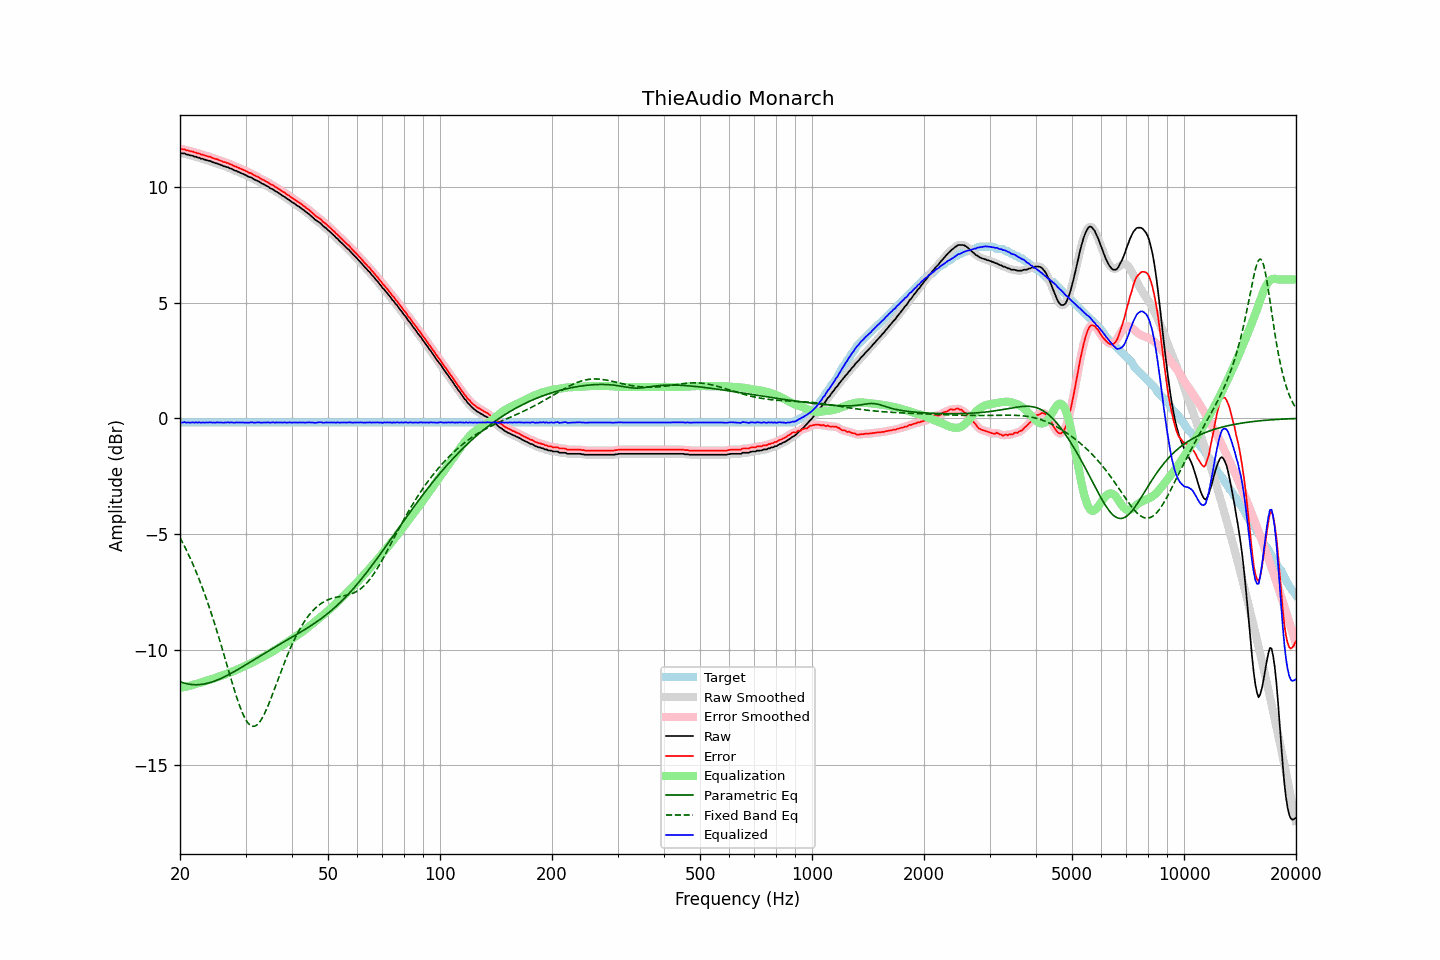

The file beside this chart, header and first rows:
frequency, raw, error, smoothed, error_smoothed, equalization, parametric_eq, fixed_band_eq, equalized_raw, equalized_smoothed, target
20.00, 11.48, 11.66, 11.47, 11.65, -11.66, -11.39, -5.16, -0.18, -0.19, -0.18
20.20, 11.46, 11.64, 11.47, 11.65, -11.64, -11.41, -5.29, -0.19, -0.18, -0.18
20.40, 11.46, 11.64, 11.45, 11.63, -11.63, -11.44, -5.42, -0.17, -0.18, -0.18
20.61, 11.46, 11.64, 11.44, 11.62, -11.62, -11.46, -5.56, -0.16, -0.17, -0.18
20.81, 11.41, 11.59, 11.42, 11.60, -11.60, -11.47, -5.70, -0.19, -0.18, -0.18
21.02, 11.41, 11.59, 11.40, 11.58, -11.58, -11.49, -5.85, -0.18, -0.18, -0.18
21.23, 11.38, 11.56, 11.38, 11.56, -11.56, -11.50, -6.00, -0.19, -0.18, -0.18
21.44, 11.37, 11.55, 11.37, 11.55, -11.55, -11.51, -6.15, -0.18, -0.18, -0.18
21.66, 11.36, 11.54, 11.35, 11.53, -11.53, -11.52, -6.31, -0.17, -0.18, -0.18
21.87, 11.32, 11.50, 11.33, 11.51, -11.51, -11.52, -6.47, -0.19, -0.18, -0.18
22.09, 11.32, 11.50, 11.31, 11.49, -11.48, -11.52, -6.63, -0.17, -0.18, -0.18
22.31, 11.28, 11.46, 11.28, 11.46, -11.46, -11.52, -6.80, -0.19, -0.18, -0.18
22.54, 11.28, 11.46, 11.26, 11.44, -11.44, -11.51, -6.98, -0.17, -0.18, -0.18
22.76, 11.23, 11.41, 11.24, 11.42, -11.42, -11.51, -7.16, -0.20, -0.18, -0.18
22.99, 11.23, 11.41, 11.22, 11.40, -11.40, -11.50, -7.34, -0.17, -0.18, -0.18
23.22, 11.20, 11.38, 11.20, 11.38, -11.38, -11.49, -7.53, -0.18, -0.18, -0.18
23.45, 11.18, 11.36, 11.18, 11.36, -11.36, -11.47, -7.72, -0.18, -0.18, -0.18
23.69, 11.16, 11.34, 11.16, 11.34, -11.34, -11.46, -7.92, -0.18, -0.18, -0.18
23.92, 11.14, 11.32, 11.14, 11.32, -11.32, -11.44, -8.12, -0.18, -0.18, -0.18
24.16, 11.13, 11.31, 11.12, 11.30, -11.29, -11.42, -8.33, -0.17, -0.18, -0.18
24.40, 11.09, 11.27, 11.09, 11.27, -11.27, -11.40, -8.54, -0.19, -0.18, -0.18
24.65, 11.07, 11.25, 11.07, 11.25, -11.25, -11.37, -8.76, -0.18, -0.18, -0.18
24.89, 11.04, 11.22, 11.04, 11.22, -11.22, -11.35, -8.98, -0.19, -0.18, -0.18
25.14, 11.03, 11.21, 11.02, 11.20, -11.20, -11.32, -9.20, -0.17, -0.18, -0.18
25.39, 11.00, 11.18, 11.00, 11.18, -11.17, -11.29, -9.43, -0.18, -0.18, -0.18
25.65, 10.97, 11.15, 10.97, 11.15, -11.15, -11.26, -9.66, -0.18, -0.18, -0.18
25.91, 10.95, 11.13, 10.94, 11.12, -11.12, -11.23, -9.90, -0.18, -0.18, -0.18
26.16, 10.91, 11.09, 10.91, 11.09, -11.10, -11.20, -10.14, -0.19, -0.19, -0.18
26.43, 10.90, 11.08, 10.89, 11.07, -11.07, -11.16, -10.38, -0.18, -0.18, -0.18
26.69, 10.87, 11.05, 10.87, 11.05, -11.05, -11.13, -10.62, -0.18, -0.18, -0.18
26.96, 10.86, 11.04, 10.85, 11.03, -11.02, -11.09, -10.85, -0.17, -0.17, -0.18
27.23, 10.81, 10.99, 10.82, 11.00, -10.99, -11.06, -11.09, -0.19, -0.18, -0.18
27.50, 10.80, 10.98, 10.79, 10.97, -10.97, -11.02, -11.33, -0.17, -0.18, -0.18
27.77, 10.76, 10.94, 10.75, 10.93, -10.94, -10.98, -11.56, -0.18, -0.18, -0.18
28.05, 10.72, 10.90, 10.73, 10.91, -10.91, -10.94, -11.79, -0.19, -0.18, -0.18
28.33, 10.71, 10.89, 10.70, 10.88, -10.88, -10.90, -12.01, -0.17, -0.18, -0.18
28.62, 10.67, 10.85, 10.67, 10.85, -10.85, -10.86, -12.22, -0.18, -0.18, -0.18
28.90, 10.64, 10.82, 10.64, 10.82, -10.82, -10.82, -12.41, -0.18, -0.18, -0.18
29.19, 10.61, 10.79, 10.61, 10.79, -10.79, -10.78, -12.60, -0.18, -0.18, -0.18
29.48, 10.58, 10.76, 10.58, 10.76, -10.76, -10.74, -12.76, -0.18, -0.18, -0.18
29.78, 10.55, 10.73, 10.55, 10.73, -10.72, -10.69, -12.91, -0.18, -0.18, -0.18
30.08, 10.52, 10.70, 10.51, 10.69, -10.69, -10.65, -13.04, -0.18, -0.18, -0.18
30.38, 10.48, 10.66, 10.48, 10.66, -10.66, -10.61, -13.15, -0.18, -0.18, -0.18
30.68, 10.44, 10.62, 10.45, 10.63, -10.63, -10.57, -13.23, -0.19, -0.18, -0.18
30.99, 10.43, 10.61, 10.41, 10.59, -10.59, -10.52, -13.28, -0.17, -0.18, -0.18
31.30, 10.39, 10.57, 10.38, 10.56, -10.56, -10.48, -13.31, -0.17, -0.18, -0.18
31.61, 10.34, 10.52, 10.35, 10.53, -10.52, -10.44, -13.32, -0.19, -0.18, -0.18
31.93, 10.31, 10.49, 10.31, 10.49, -10.49, -10.40, -13.30, -0.18, -0.18, -0.18
32.24, 10.28, 10.46, 10.27, 10.45, -10.45, -10.35, -13.25, -0.18, -0.18, -0.18
32.57, 10.25, 10.43, 10.24, 10.42, -10.42, -10.31, -13.18, -0.17, -0.18, -0.18
32.89, 10.20, 10.38, 10.20, 10.38, -10.38, -10.27, -13.09, -0.18, -0.18, -0.18
33.22, 10.16, 10.34, 10.16, 10.34, -10.34, -10.23, -12.98, -0.19, -0.18, -0.18
33.55, 10.13, 10.31, 10.12, 10.30, -10.30, -10.19, -12.85, -0.18, -0.18, -0.18
33.89, 10.09, 10.27, 10.09, 10.27, -10.27, -10.14, -12.71, -0.18, -0.18, -0.18
34.23, 10.05, 10.23, 10.05, 10.23, -10.23, -10.10, -12.55, -0.18, -0.18, -0.18
34.57, 10.02, 10.20, 10.01, 10.19, -10.19, -10.06, -12.38, -0.17, -0.18, -0.18
34.92, 9.96, 10.14, 9.97, 10.15, -10.15, -10.02, -12.21, -0.19, -0.18, -0.18
35.27, 9.93, 10.11, 9.93, 10.11, -10.11, -9.98, -12.03, -0.18, -0.18, -0.18
35.62, 9.90, 10.08, 9.89, 10.07, -10.07, -9.94, -11.85, -0.17, -0.18, -0.18
35.97, 9.84, 10.02, 9.85, 10.03, -10.02, -9.90, -11.66, -0.19, -0.18, -0.18
... 635 more rows
